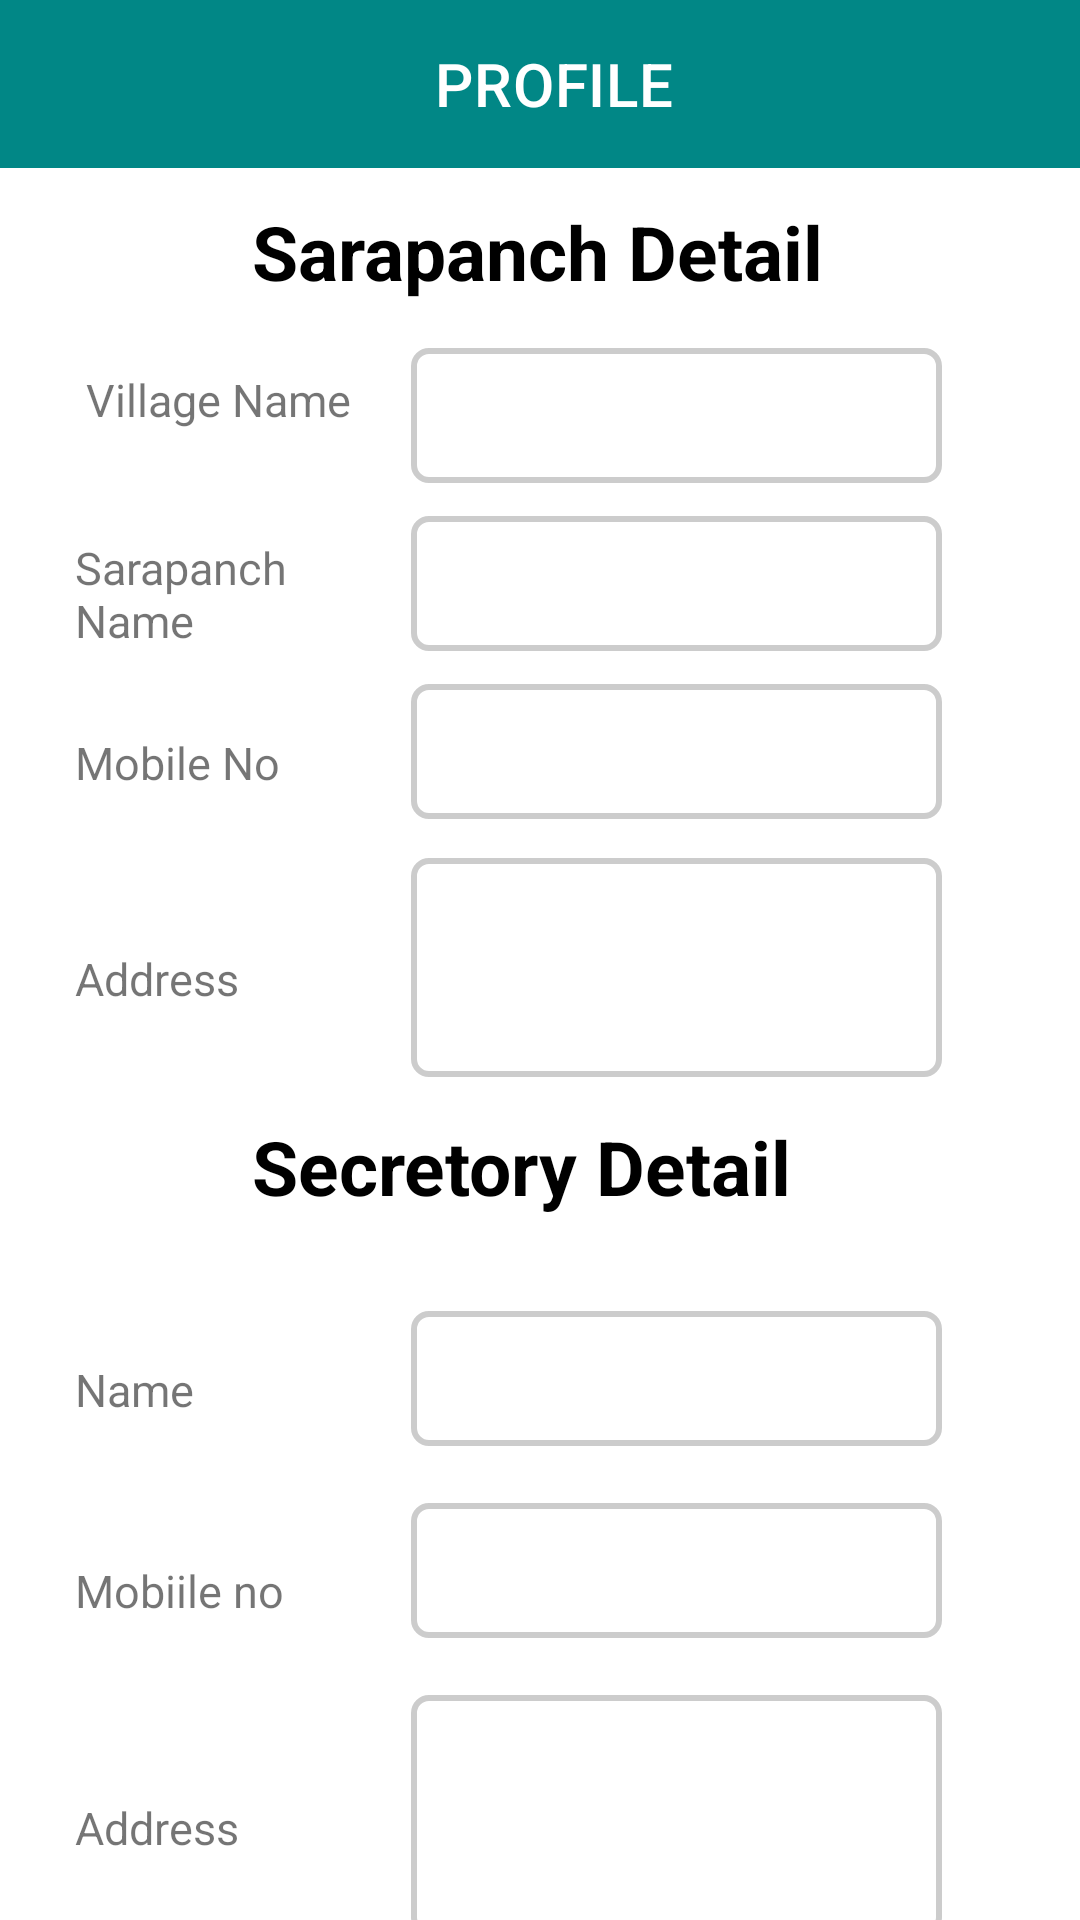

Layout XML and referenced resources for this Android screen:
<!-- AndroidManifest.xml: application theme Theme.Capstone1 -->
<!-- res/layout/activity_profile.xml -->
<?xml version="1.0" encoding="utf-8"?>
<AbsoluteLayout xmlns:android="http://schemas.android.com/apk/res/android"
    xmlns:app="http://schemas.android.com/apk/res-auto"
    xmlns:tools="http://schemas.android.com/tools"
    android:layout_width="match_parent"
    android:layout_height="match_parent"
    tools:context=".Profile">
    <androidx.appcompat.widget.Toolbar
        android:id="@+id/toolbar"
        android:layout_width="match_parent"
        android:layout_height="wrap_content"
        android:background="@color/teal_700"
        android:minHeight="?attr/actionBarSize"
        android:theme="?attr/actionBarTheme"
        app:title="PROFILE"

        app:titleMarginStart="145dp" />

    <TextView
        android:id="@+id/textView3"
        android:layout_width="wrap_content"
        android:layout_height="wrap_content"
        android:layout_x="84dp"
        android:layout_y="67dp"
        android:text="Sarapanch Detail"
        android:textColor="@color/black"
        android:textSize="25dp"
        android:textStyle="bold"
        tools:ignore="DuplicateIds" />

    <TextView
        android:id="@+id/textView26"
        android:layout_width="104dp"
        android:layout_height="36dp"
        android:layout_x="25dp"
        android:layout_y="123dp"
        android:text=" Village Name "
        android:textSize="15dp" />

    <EditText
        android:id="@+id/editTextTextPersonName11"
        android:layout_width="177dp"
        android:layout_height="45dp"
        android:layout_x="137dp"
        android:layout_y="116dp"
        android:background="@drawable/box"
        android:ems="10"
        android:inputType="textPersonName" />

    <EditText
        android:id="@+id/editTextTextPersonName12"
        android:layout_width="177dp"
        android:layout_height="45dp"
        android:layout_x="137dp"
        android:layout_y="172dp"
        android:background="@drawable/box"
        android:ems="10"
        android:inputType="textPersonName" />


    <TextView
        android:id="@+id/textView27"
        android:layout_width="79dp"
        android:layout_height="wrap_content"
        android:layout_x="25dp"
        android:layout_y="179dp"
        android:text="Sarapanch Name "
        android:textSize="15dp" />

    <EditText
        android:id="@+id/editTextTextPersonName13"
        android:layout_width="177dp"
        android:layout_height="45dp"
        android:layout_x="137dp"
        android:layout_y="228dp"
        android:background="@drawable/box"
        android:ems="10"
        android:inputType="textPersonName" />

    <TextView
        android:id="@+id/textView28"
        android:layout_width="wrap_content"
        android:layout_height="wrap_content"
        android:layout_x="25dp"
        android:layout_y="244dp"
        android:text="Mobile No "
        android:textSize="15dp" />

    <TextView
        android:id="@+id/textView29"
        android:layout_width="wrap_content"
        android:layout_height="wrap_content"
        android:layout_x="25dp"
        android:layout_y="316dp"
        android:text="Address  "
        android:textSize="15dp" />

    <TextView
        android:id="@+id/textView31"
        android:layout_width="wrap_content"
        android:layout_height="wrap_content"
        android:layout_x="84dp"
        android:layout_y="372dp"
        android:text="Secretory Detail"
        android:textColor="@color/black"
        android:textSize="25dp"
        android:textStyle="bold" />

    <TextView
        android:id="@+id/textView32"
        android:layout_width="wrap_content"
        android:layout_height="wrap_content"
        android:layout_x="25dp"
        android:layout_y="453dp"
        android:text="Name "
        android:textSize="15dp" />

    <EditText
        android:id="@+id/editTextTextPersonName15"
        android:layout_width="177dp"
        android:layout_height="45dp"
        android:layout_x="137dp"
        android:layout_y="437dp"
        android:background="@drawable/box"
        android:ems="10"
        android:inputType="textPersonName" />

    <EditText
        android:id="@+id/editTextTextPersonName16"
        android:layout_width="177dp"
        android:layout_height="45dp"
        android:layout_x="137dp"
        android:layout_y="501dp"
        android:background="@drawable/box"
        android:ems="10"
        android:inputType="textPersonName" />

    <TextView
        android:id="@+id/textView33"
        android:layout_width="wrap_content"
        android:layout_height="wrap_content"
        android:layout_x="25dp"
        android:layout_y="520dp"
        android:text="Mobiile no "
        android:textSize="15dp" />

    <EditText
        android:id="@+id/editTextTextMultiLine2"
        android:layout_width="177dp"
        android:layout_height="80dp"
        android:layout_x="137dp"
        android:layout_y="565dp"
        android:background="@drawable/box"
        android:ems="10"
        android:gravity="start|top"
        android:inputType="textMultiLine" />

    <TextView
        android:id="@+id/textView34"
        android:layout_width="wrap_content"
        android:layout_height="wrap_content"
        android:layout_x="25dp"
        android:layout_y="599dp"
        android:text="Address "
        android:textSize="15dp" />

    <Button
        android:id="@+id/button7"
        android:layout_width="131dp"
        android:layout_height="60dp"
        android:layout_x="111dp"
        android:layout_y="659dp"
        android:text="Save" />

    <EditText
        android:id="@+id/editTextTextMultiLine3"
        android:layout_width="177dp"
        android:layout_height="73dp"
        android:layout_x="137dp"
        android:layout_y="286dp"
        android:background="@drawable/box"
        android:ems="10"
        android:gravity="start|top"
        android:inputType="textMultiLine" />

</AbsoluteLayout>
<!-- resources referenced by this layout -->
<resources>
  <!-- drawable box (drawable) -->
  <?xml version="1.0" encoding="utf-8"?>
  <selector android:shape="rectangle" xmlns:android="http://schemas.android.com/apk/res/android">
  
      <item>
          <shape>
              <corners android:radius="5dp"/>
              <stroke android:color="#cccccc" android:width="2dp"/>
  
          </shape>
      </item>
  </selector>
  <style name="Theme.Capstone1" parent="Theme.MaterialComponents.DayNight.DarkActionBar">
          
          <item name="colorPrimary">@color/purple_500</item>
          <item name="colorPrimaryVariant">@color/purple_700</item>
          <item name="colorOnPrimary">@color/white</item>
          
          <item name="colorSecondary">@color/teal_200</item>
          <item name="colorSecondaryVariant">@color/teal_700</item>
          <item name="colorOnSecondary">@color/black</item>
          
          <item name="android:statusBarColor" tools:targetApi="l">?attr/colorPrimaryVariant</item>
          
      </style>
  <!-- not gathered from this repository: default colours our renderer supplied (Android Studio template values) -->
  <color name="purple_500">#FF6200EE</color>
  <color name="purple_700">#FF3700B3</color>
  <color name="teal_200">#FF03DAC5</color>
  <color name="teal_700">#FF018786</color>
  <color name="black">#FF000000</color>
  <color name="white">#FFFFFFFF</color>
</resources>
